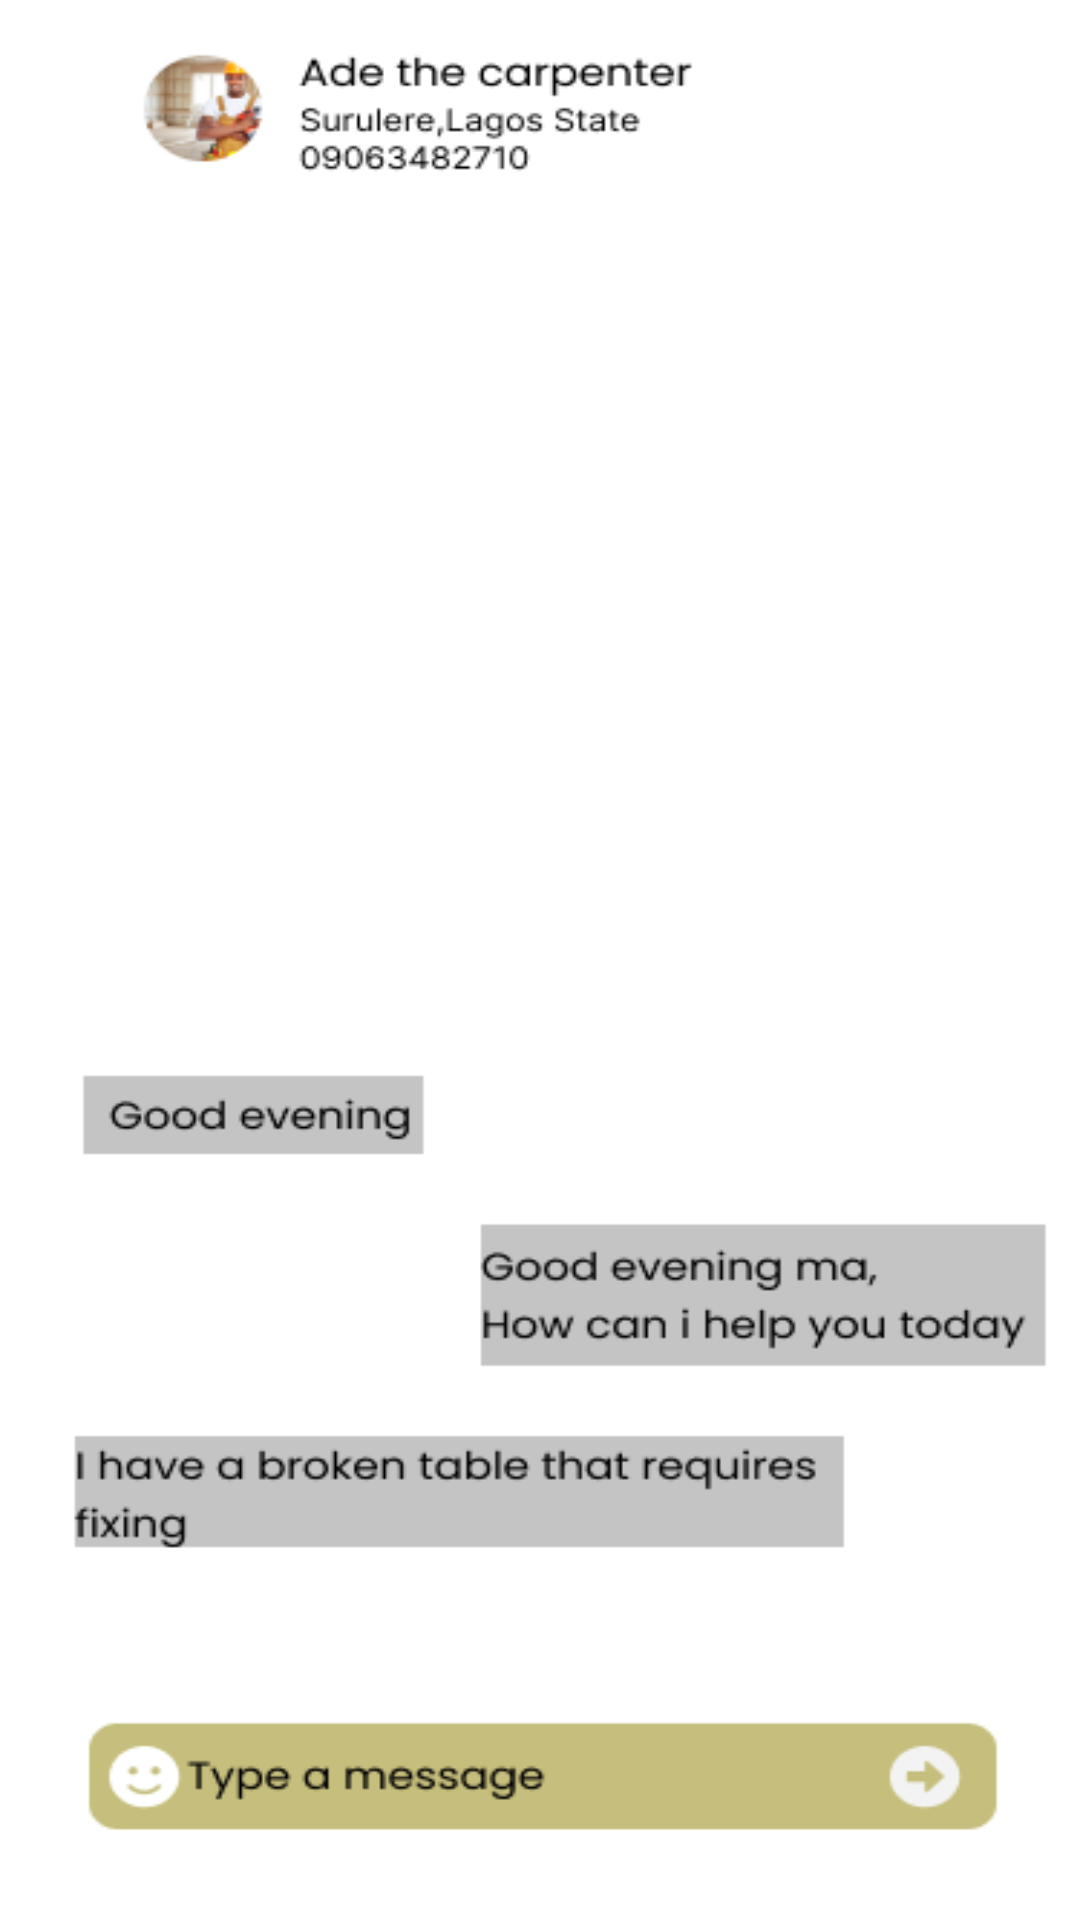

The Android layout XML behind this screen, and the referenced resources:
<!-- AndroidManifest.xml: application theme Theme.FindArtisan -->
<!-- res/layout/activity_message.xml -->
<?xml version="1.0" encoding="utf-8"?>
<androidx.constraintlayout.widget.ConstraintLayout xmlns:android="http://schemas.android.com/apk/res/android"
    xmlns:app="http://schemas.android.com/apk/res-auto"
    xmlns:tools="http://schemas.android.com/tools"
    android:layout_width="match_parent"
    android:layout_height="match_parent"
    tools:context=".message"
    android:background="@drawable/message">

</androidx.constraintlayout.widget.ConstraintLayout>
<!-- resources referenced by this layout -->
<resources>
  <!-- drawable message: png bitmap (drawable-v24, 29490 bytes) -->
  <style name="Theme.FindArtisan" parent="Theme.MaterialComponents.DayNight.NoActionBar">
          
          <item name="colorPrimary">#ADA65E</item>
          <item name="colorPrimaryVariant">@color/purple_700</item>
          <item name="colorOnPrimary">@color/white</item>
          
          <item name="colorSecondary">@color/teal_200</item>
          <item name="colorSecondaryVariant">@color/teal_700</item>
          <item name="colorOnSecondary">@color/black</item>
          
          <item name="android:statusBarColor" tools:targetApi="l">?attr/colorPrimaryVariant</item>
          
      </style>
  <!-- not gathered from this repository: default colours our renderer supplied (Android Studio template values) -->
  <color name="purple_700">#FF3700B3</color>
  <color name="teal_200">#FF03DAC5</color>
  <color name="teal_700">#FF018786</color>
  <color name="black">#FF000000</color>
  <color name="white">#FFFFFFFF</color>
</resources>
